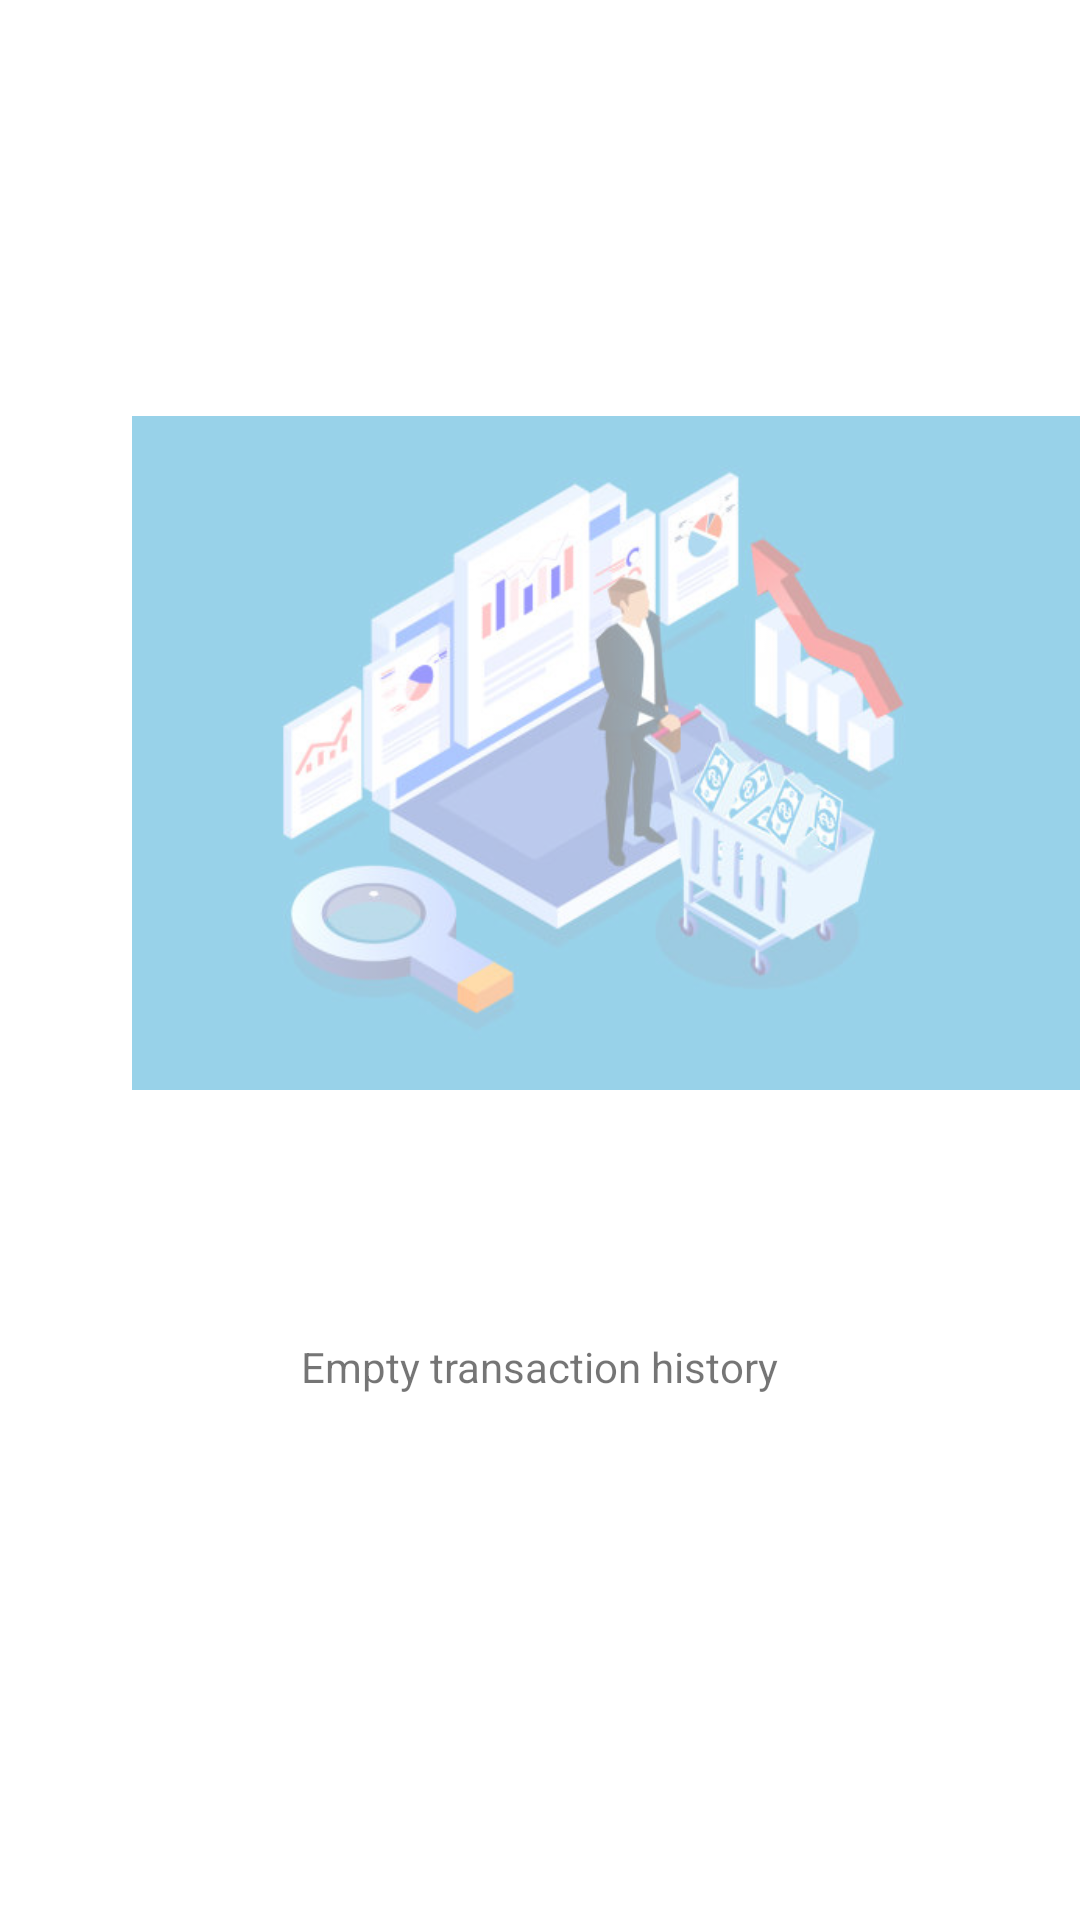

Android layout source for this screen:
<!-- AndroidManifest.xml: activity theme Theme.SalesRep.NoActionBar -->
<!-- res/layout/activity_view_history.xml -->
<?xml version="1.0" encoding="utf-8"?>
<androidx.constraintlayout.widget.ConstraintLayout xmlns:android="http://schemas.android.com/apk/res/android"
    xmlns:app="http://schemas.android.com/apk/res-auto"
    xmlns:tools="http://schemas.android.com/tools"
    android:layout_width="match_parent"
    android:layout_height="match_parent"
    tools:context=".activities.ViewHistoryActivity">

    <ImageView
        android:id="@+id/iv_history"
        android:layout_width="318dp"
        android:layout_height="286dp"
        android:layout_marginStart="44dp"
        android:layout_marginTop="108dp"
        android:alpha="0.4"
        android:background="@drawable/shape"
        app:layout_constraintStart_toStartOf="parent"
        app:layout_constraintTop_toTopOf="parent"
        app:srcCompat="@drawable/history"/>

    <TextView
        android:id="@+id/tv_note1"
        android:layout_width="wrap_content"
        android:layout_height="26dp"
        android:layout_marginTop="52dp"
        android:text="Empty transaction history"
        app:layout_constraintEnd_toEndOf="parent"
        app:layout_constraintStart_toStartOf="parent"
        app:layout_constraintTop_toBottomOf="@+id/iv_history" />




</androidx.constraintlayout.widget.ConstraintLayout>
<!-- resources referenced by this layout -->
<resources>
  <!-- drawable history: jpg bitmap (drawable, 32974 bytes) -->
  <!-- drawable shape (drawable) -->
  <?xml version="1.0" encoding="utf-8"?>
  <shape xmlns:android="http://schemas.android.com/apk/res/android"
      android:shape="rectangle">
  
          <stroke
              android:width="0dp"
              android:color="@color/black"/>
  
          <corners android:radius="10dp"/>
  
  
  </shape>
  <style name="Theme.SalesRep.NoActionBar">
          <item name="windowActionBar">false</item>
          <item name="windowNoTitle">true</item>
      </style>
  <color name="black">#FF000000</color>
</resources>
